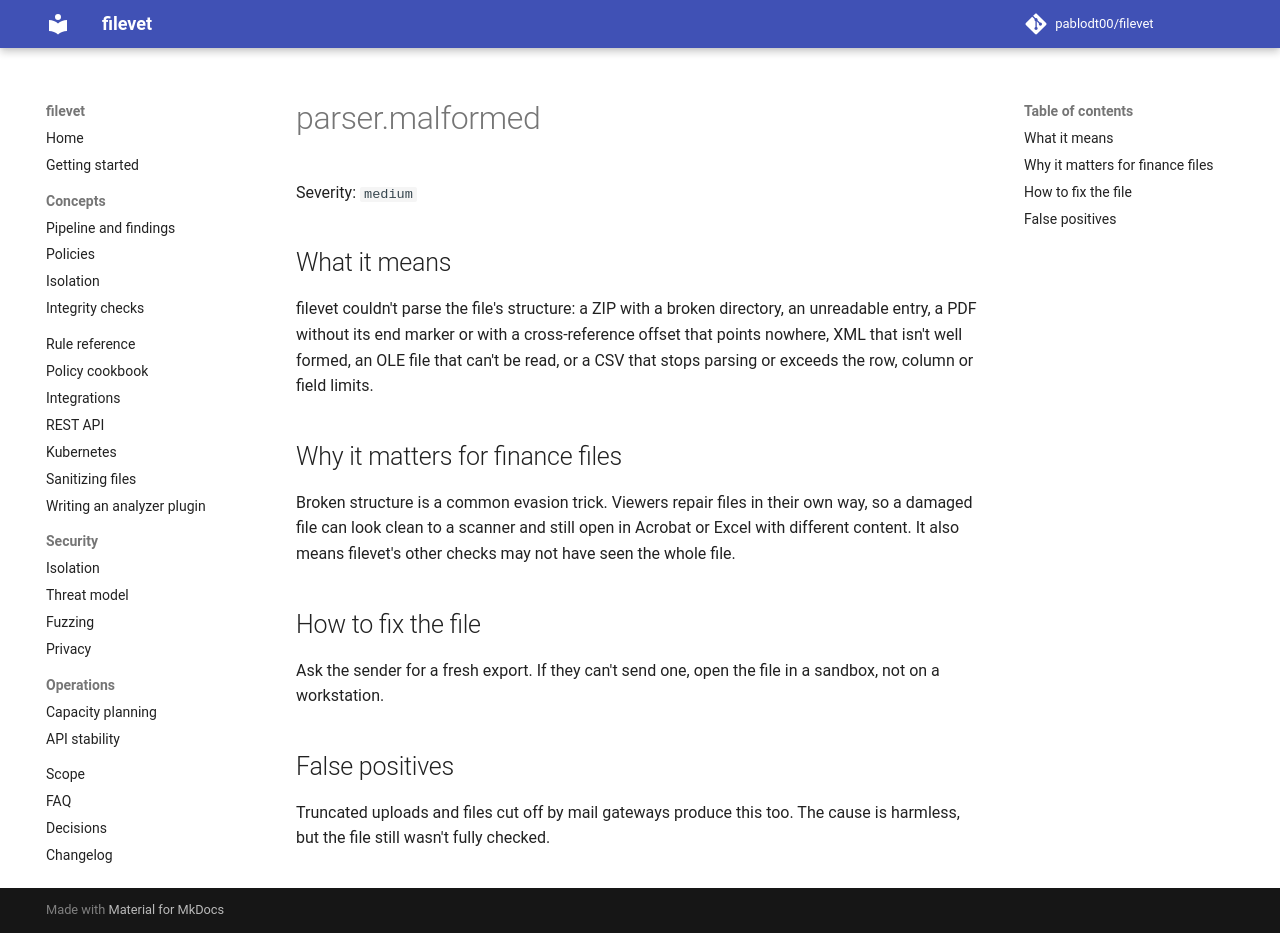

repository: pablodt00/filevet · page: 0.5/rules/parser.malformed/index.html · generator: mkdocs

# parser.malformed

Severity: `medium`

## What it means

filevet couldn't parse the file's structure: a ZIP with a broken directory, an unreadable entry, a PDF without its end marker or with a cross-reference offset that points nowhere, XML that isn't well formed, an OLE file that can't be read, or a CSV that stops parsing or exceeds the row, column or field limits.

## Why it matters for finance files

Broken structure is a common evasion trick. Viewers repair files in their own way, so a damaged file can look clean to a scanner and still open in Acrobat or Excel with different content. It also means filevet's other checks may not have seen the whole file.

## How to fix the file

Ask the sender for a fresh export. If they can't send one, open the file in a sandbox, not on a workstation.

## False positives

Truncated uploads and files cut off by mail gateways produce this too. The cause is harmless, but the file still wasn't fully checked.
